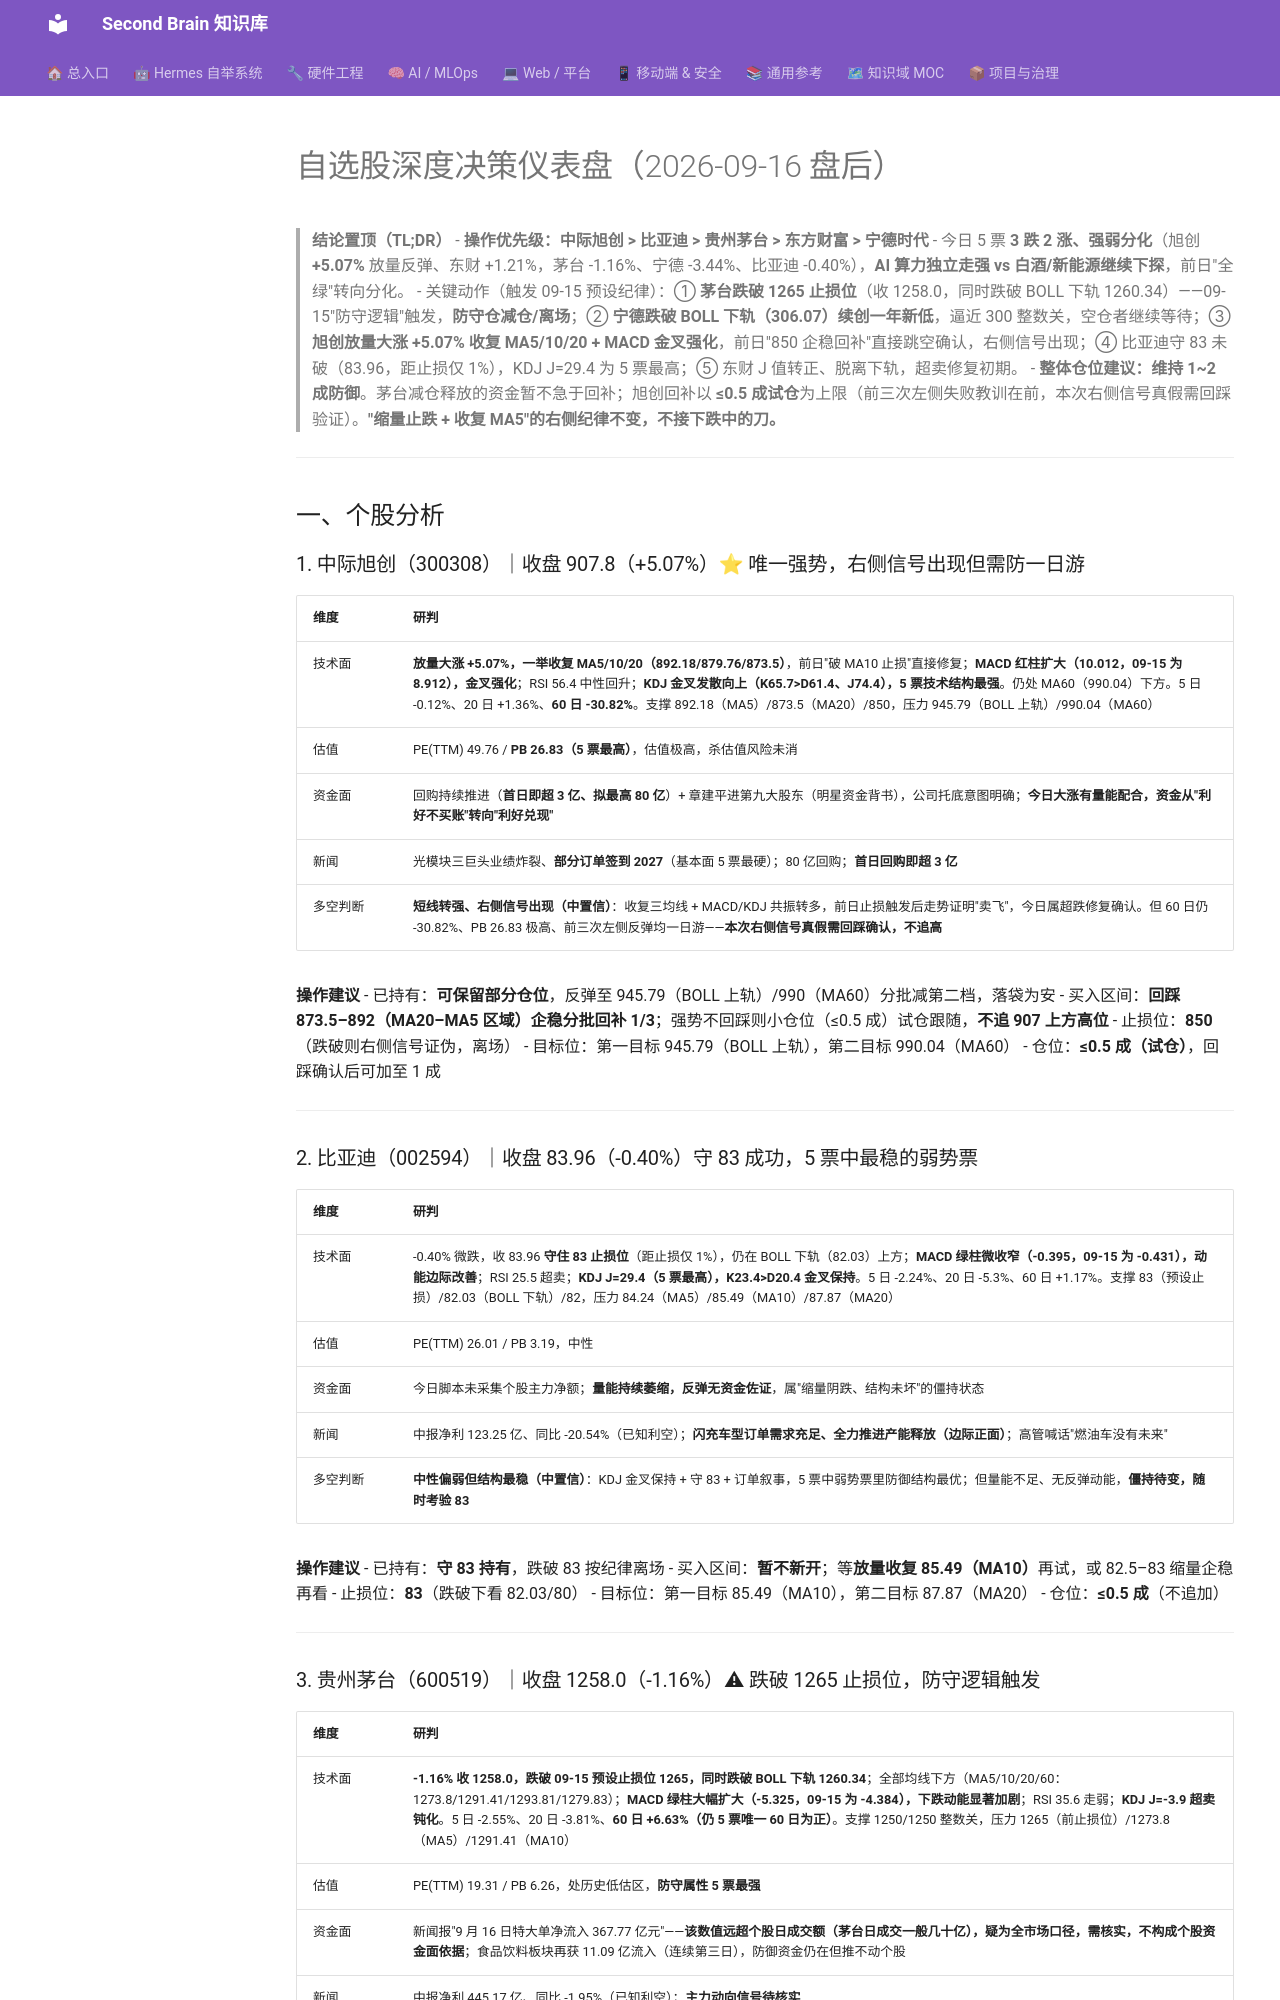

repository: mo9652962-ai/second-brain · page: kb/knowledge/Finance/每日股票分析-2026-09-16/index.html · generator: mkdocs

---
title: "自选股深度决策仪表盘（2026-09-16 盘后）"
type: note
domain: Finance
status: active
tags: [knowledge/finance]
source: akshare
date: 2026-09-16
---

# 自选股深度决策仪表盘（2026-09-16 盘后）

> **结论置顶（TL;DR）**
> - **操作优先级：中际旭创 > 比亚迪 > 贵州茅台 > 东方财富 > 宁德时代**
> - 今日 5 票 **3 跌 2 涨、强弱分化**（旭创 **+5.07%** 放量反弹、东财 +1.21%，茅台 -1.16%、宁德 -3.44%、比亚迪 -0.40%），**AI 算力独立走强 vs 白酒/新能源继续下探**，前日"全绿"转向分化。
> - 关键动作（触发 09-15 预设纪律）：① **茅台跌破 1265 止损位**（收 1258.0，同时跌破 BOLL 下轨 1260.34）——09-15"防守逻辑"触发，**防守仓减仓/离场**；② **宁德跌破 BOLL 下轨（306.07）续创一年新低**，逼近 300 整数关，空仓者继续等待；③ **旭创放量大涨 +5.07% 收复 MA5/10/20 + MACD 金叉强化**，前日"850 企稳回补"直接跳空确认，右侧信号出现；④ 比亚迪守 83 未破（83.96，距止损仅 1%），KDJ J=29.4 为 5 票最高；⑤ 东财 J 值转正、脱离下轨，超卖修复初期。
> - **整体仓位建议：维持 1~2 成防御**。茅台减仓释放的资金暂不急于回补；旭创回补以 **≤0.5 成试仓**为上限（前三次左侧失败教训在前，本次右侧信号真假需回踩验证）。**"缩量止跌 + 收复 MA5"的右侧纪律不变，不接下跌中的刀。**

---

## 一、个股分析

### 1. 中际旭创（300308）｜收盘 907.8（+5.07%）⭐ 唯一强势，右侧信号出现但需防一日游

| 维度 | 研判 |
|:---|:---|
| 技术面 | **放量大涨 +5.07%，一举收复 MA5/10/20（892.18/879.76/873.5）**，前日"破 MA10 止损"直接修复；**MACD 红柱扩大（10.012，09-15 为 8.912），金叉强化**；RSI 56.4 中性回升；**KDJ 金叉发散向上（K65.7>D61.4、J74.4），5 票技术结构最强**。仍处 MA60（990.04）下方。5 日 -0.12%、20 日 +1.36%、**60 日 -30.82%**。支撑 892.18（MA5）/873.5（MA20）/850，压力 945.79（BOLL 上轨）/990.04（MA60） |
| 估值 | PE(TTM) 49.76 / **PB 26.83（5 票最高）**，估值极高，杀估值风险未消 |
| 资金面 | 回购持续推进（**首日即超 3 亿、拟最高 80 亿**）+ 章建平进第九大股东（明星资金背书），公司托底意图明确；**今日大涨有量能配合，资金从"利好不买账"转向"利好兑现"** |
| 新闻 | 光模块三巨头业绩炸裂、**部分订单签到 2027**（基本面 5 票最硬）；80 亿回购；**首日回购即超 3 亿** |
| 多空判断 | **短线转强、右侧信号出现（中置信）**：收复三均线 + MACD/KDJ 共振转多，前日止损触发后走势证明"卖飞"，今日属超跌修复确认。但 60 日仍 -30.82%、PB 26.83 极高、前三次左侧反弹均一日游——**本次右侧信号真假需回踩确认，不追高** |

**操作建议**
- 已持有：**可保留部分仓位**，反弹至 945.79（BOLL 上轨）/990（MA60）分批减第二档，落袋为安
- 买入区间：**回踩 873.5–892（MA20–MA5 区域）企稳分批回补 1/3**；强势不回踩则小仓位（≤0.5 成）试仓跟随，**不追 907 上方高位**
- 止损位：**850**（跌破则右侧信号证伪，离场）
- 目标位：第一目标 945.79（BOLL 上轨），第二目标 990.04（MA60）
- 仓位：**≤0.5 成（试仓）**，回踩确认后可加至 1 成

---

### 2. 比亚迪（002594）｜收盘 83.96（-0.40%）守 83 成功，5 票中最稳的弱势票

| 维度 | 研判 |
|:---|:---|
| 技术面 | -0.40% 微跌，收 83.96 **守住 83 止损位**（距止损仅 1%），仍在 BOLL 下轨（82.03）上方；**MACD 绿柱微收窄（-0.395，09-15 为 -0.431），动能边际改善**；RSI 25.5 超卖；**KDJ J=29.4（5 票最高），K23.4>D20.4 金叉保持**。5 日 -2.24%、20 日 -5.3%、60 日 +1.17%。支撑 83（预设止损）/82.03（BOLL 下轨）/82，压力 84.24（MA5）/85.49（MA10）/87.87（MA20） |
| 估值 | PE(TTM) 26.01 / PB 3.19，中性 |
| 资金面 | 今日脚本未采集个股主力净额；**量能持续萎缩，反弹无资金佐证**，属"缩量阴跌、结构未坏"的僵持状态 |
| 新闻 | 中报净利 123.25 亿、同比 -20.54%（已知利空）；**闪充车型订单需求充足、全力推进产能释放（边际正面）**；高管喊话"燃油车没有未来" |
| 多空判断 | **中性偏弱但结构最稳（中置信）**：KDJ 金叉保持 + 守 83 + 订单叙事，5 票中弱势票里防御结构最优；但量能不足、无反弹动能，**僵持待变，随时考验 83** |

**操作建议**
- 已持有：**守 83 持有**，跌破 83 按纪律离场
- 买入区间：**暂不新开**；等**放量收复 85.49（MA10）**再试，或 82.5–83 缩量企稳再看
- 止损位：**83**（跌破下看 82.03/80）
- 目标位：第一目标 85.49（MA10），第二目标 87.87（MA20）
- 仓位：**≤0.5 成**（不追加）

---
